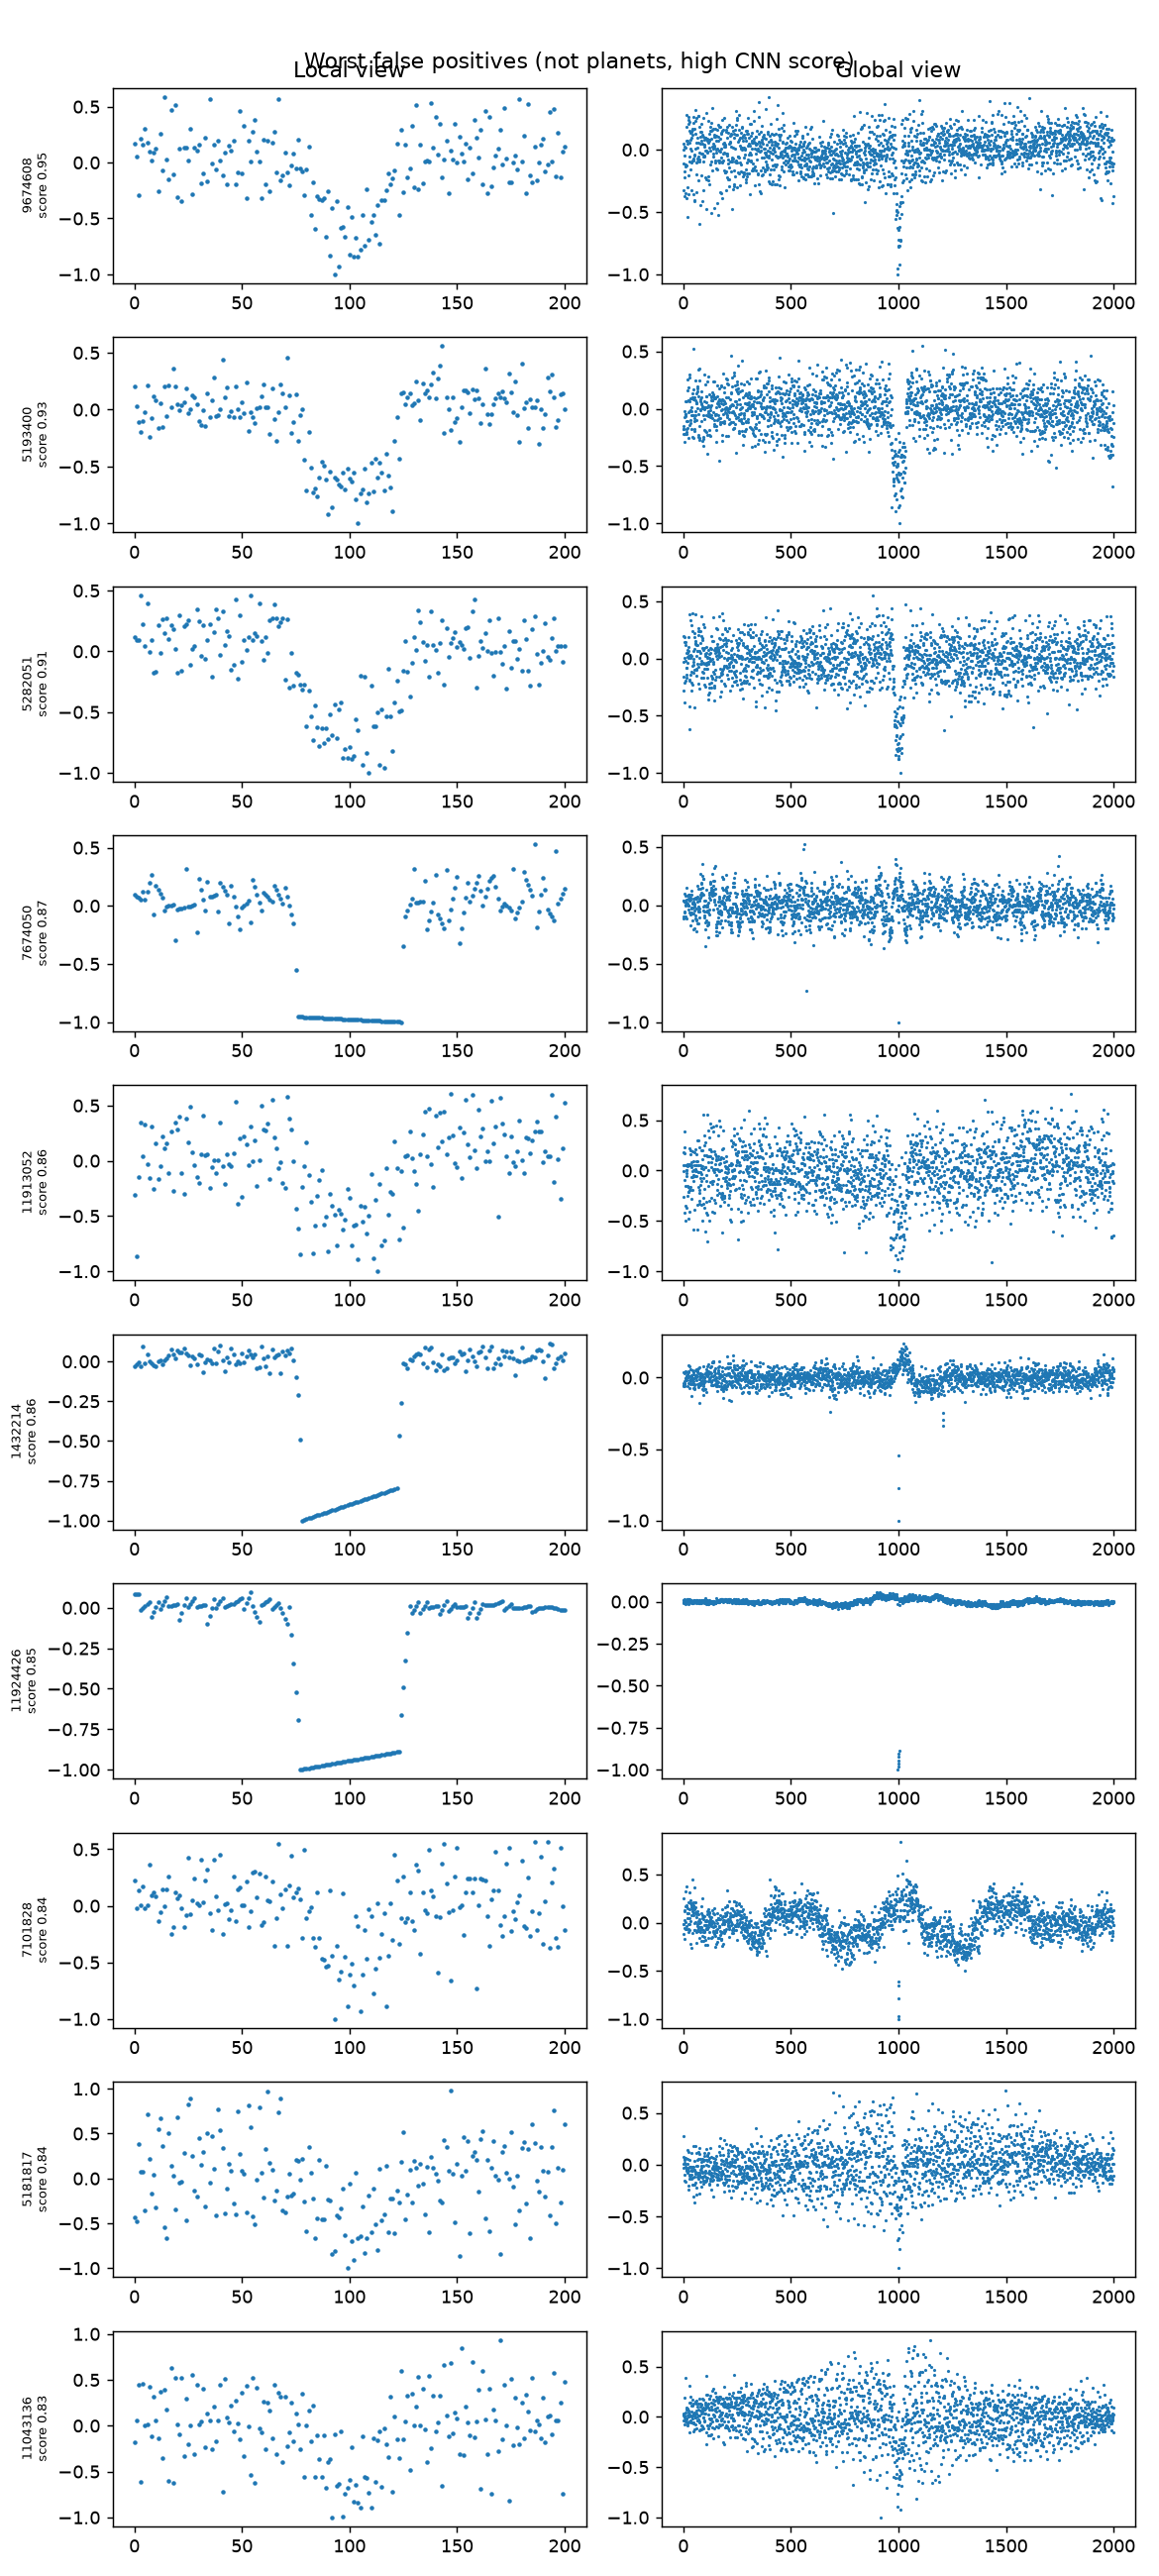

Values plotted in this chart, from the file beside it:
kepid, score, koi_period, koi_prad, koi_model_snr, koi_fpflag_nt, koi_fpflag_ss, koi_fpflag_co, koi_fpflag_ec
9674608, 0.9534, 2.972, 24.74, 20.0, 0, 1, 0, 0
5193400, 0.9281, 21.38, 3.18, 35.4, 0, 1, 1, 1
5282051, 0.9125, 5.91, 1.38, 34.5, 0, 0, 1, 1
7674050, 0.8735, 472.2, 48.18, 584.6, 0, 1, 0, 0
11913052, 0.8643, 3.748, 9.04, 17.0, 0, 0, 1, 1
1432214, 0.8635, 161.8, 36.14, 704.5, 0, 1, 0, 0
11924426, 0.8471, 64.71, 62.03, 3582, 0, 1, 0, 0
7101828, 0.8403, 47.88, 8.15, 30.9, 0, 1, 1, 0
5181817, 0.8393, 4.35, 1.26, 37.8, 0, 0, 1, 1
11043136, 0.8288, 2.622, 34.68, 24.3, 0, 1, 0, 0
